The GitHub repository mengzhuo-k/pcb-inspector contains a labelled image folder "cls" with 7 categories: damaged component, excess solder, good solder, misaligned component, missing component, poor solder, solder bridge. Examples follow, each with its label.

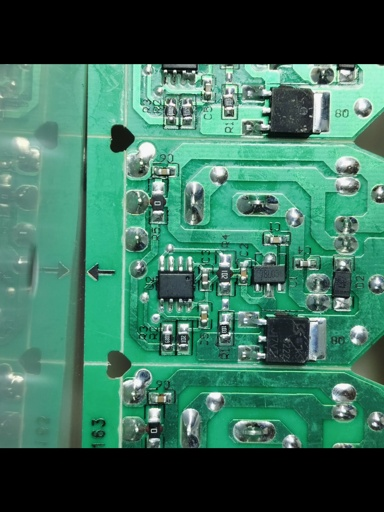
Label: damaged component

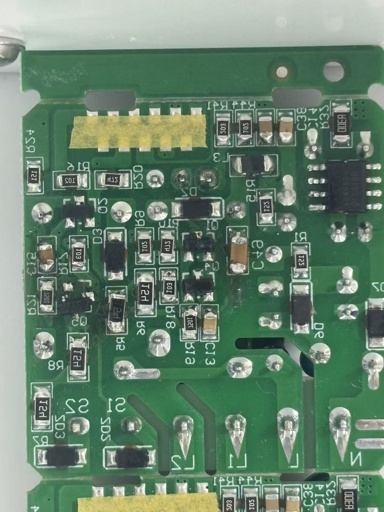
Label: good solder

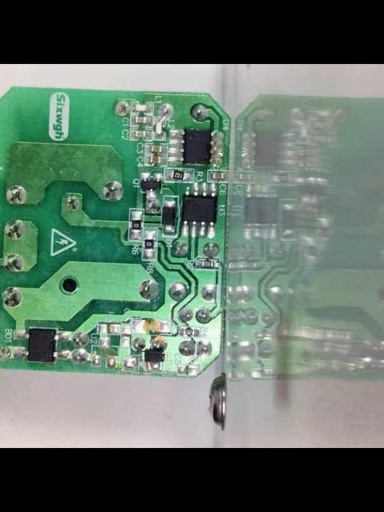
Label: misaligned component

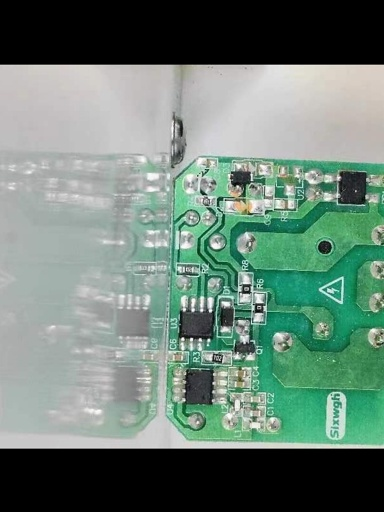
Label: poor solder

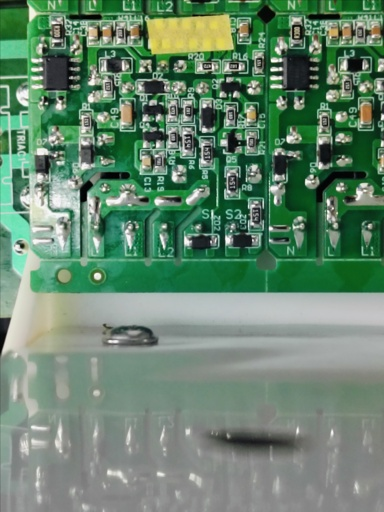
Label: excess solder

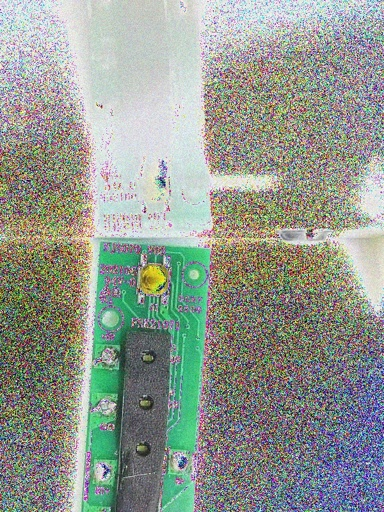
Label: solder bridge
